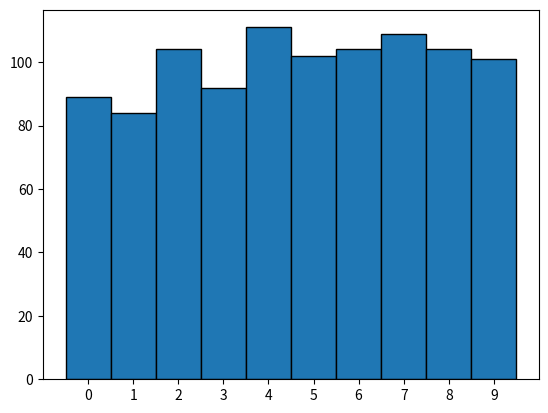

Generate this figure with matplotlib:
import matplotlib.pyplot as plt
import numpy as np

data = np.random.randint(0, 10, 1000)
counts = np.bincount(data)

# Switching to the OO-interface. You can do all of this with "plt" as well.
fig, ax = plt.subplots()
ax.bar(range(10), counts, width=1, align='center',edgecolor = 'black')
ax.set(xticks=range(10), xlim=[-1, 10])

plt.show()